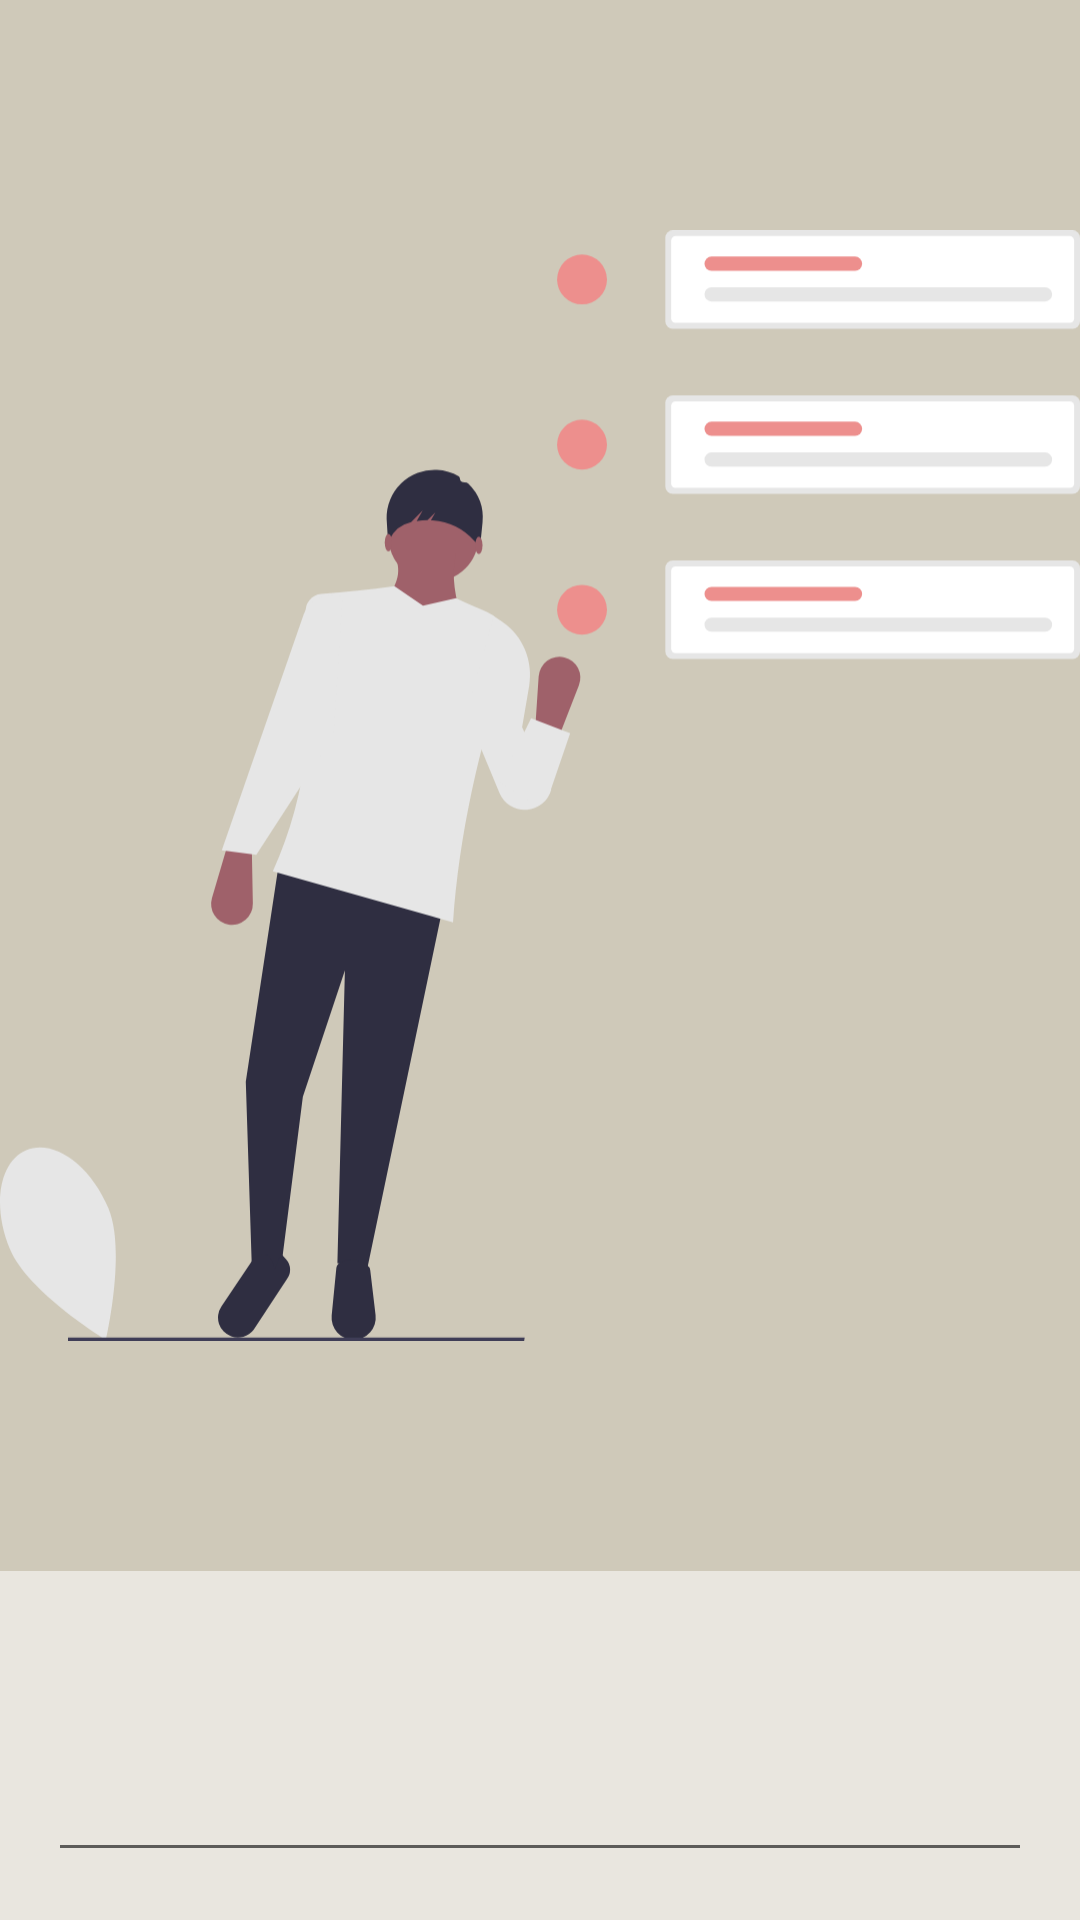

Write the Android layout XML for this screen, with the resource values it uses.
<!-- AndroidManifest.xml: application theme AppTheme -->
<!-- res/layout/dialog_confirm.xml -->
<?xml version="1.0" encoding="utf-8"?>
<layout xmlns:android="http://schemas.android.com/apk/res/android">

    <androidx.constraintlayout.widget.ConstraintLayout xmlns:app="http://schemas.android.com/apk/res-auto"
        xmlns:tools="http://schemas.android.com/tools"
        android:layout_width="wrap_content"
        android:layout_height="wrap_content"
        android:minHeight="300dp"
        tools:layout_width="match_parent">

        <ImageView
            android:layout_width="0dp"
            android:layout_height="0dp"
            android:layout_marginBottom="@dimen/item_margin_double"
            android:background="@color/colorDialogBackground"
            android:contentDescription="@string/confirm_content_description"
            android:src="@drawable/ic_new_update"
            app:layout_constraintBottom_toTopOf="@id/message"
            app:layout_constraintEnd_toEndOf="parent"
            app:layout_constraintStart_toStartOf="parent"
            app:layout_constraintTop_toTopOf="parent" />

        <TextView
            android:id="@+id/message"
            android:layout_width="0dp"
            android:layout_height="wrap_content"
            android:layout_marginStart="@dimen/item_margin_double"
            android:layout_marginTop="@dimen/item_margin_double"
            android:layout_marginEnd="@dimen/item_margin_double"
            android:layout_marginBottom="@dimen/item_margin_double"
            android:textAppearance="@style/TextAppearance.AppCompat.Title"
            app:layout_constraintBottom_toTopOf="@id/txt_confirm"
            app:layout_constraintEnd_toEndOf="parent"
            app:layout_constraintStart_toStartOf="parent"
            tools:text="Do this action" />

        <EditText
            android:id="@+id/txt_confirm"
            android:layout_width="0dp"
            android:layout_height="wrap_content"
            android:layout_marginStart="@dimen/item_margin_double"
            android:layout_marginEnd="@dimen/item_margin_double"
            android:layout_marginBottom="@dimen/item_margin_double"
            android:textAppearance="@style/TextAppearance.AppCompat.Medium"
            app:layout_constraintBottom_toBottomOf="parent"
            app:layout_constraintEnd_toEndOf="parent"
            app:layout_constraintStart_toStartOf="parent"
            tools:hint="Enter xxx here to confirm" />

    </androidx.constraintlayout.widget.ConstraintLayout>
</layout>
<!-- resources referenced by this layout -->
<resources>
  <color name="colorDialogBackground">#cfc9b9</color>
  <dimen name="item_margin_double">16dp</dimen>
  <!-- drawable ic_new_update: vector/xml drawable (drawable, 6107 chars, omitted) -->
  <string name="confirm_content_description">confirmation layout image</string>
  <style name="AppTheme" parent="Theme.AppCompat.Light.NoActionBar">
          <item name="windowActionModeOverlay">true</item>
          <item name="android:windowBackground">@color/colorBackground</item>
          <item name="colorPrimary">@color/colorPrimary</item>
          <item name="colorPrimaryDark">@color/colorPrimaryDark</item>
          <item name="colorAccent">@color/colorAccent</item>
          <item name="actionModeStyle">@style/WindowActionMode</item>
          <item name="android:textColorPrimary">@color/colorText</item>
      </style>
  <color name="colorBackground">#e9e6df</color>
  <color name="colorPrimary">#ed8f8d</color>
  <color name="colorPrimaryDark">#B86F6C</color>
  <color name="colorAccent">#ed8f8d</color>
  <style name="WindowActionMode" parent="Widget.AppCompat.ActionMode">
          <item name="background">?attr/colorPrimaryDark</item>
      </style>
  <color name="colorText">#4F4B45</color>
</resources>
